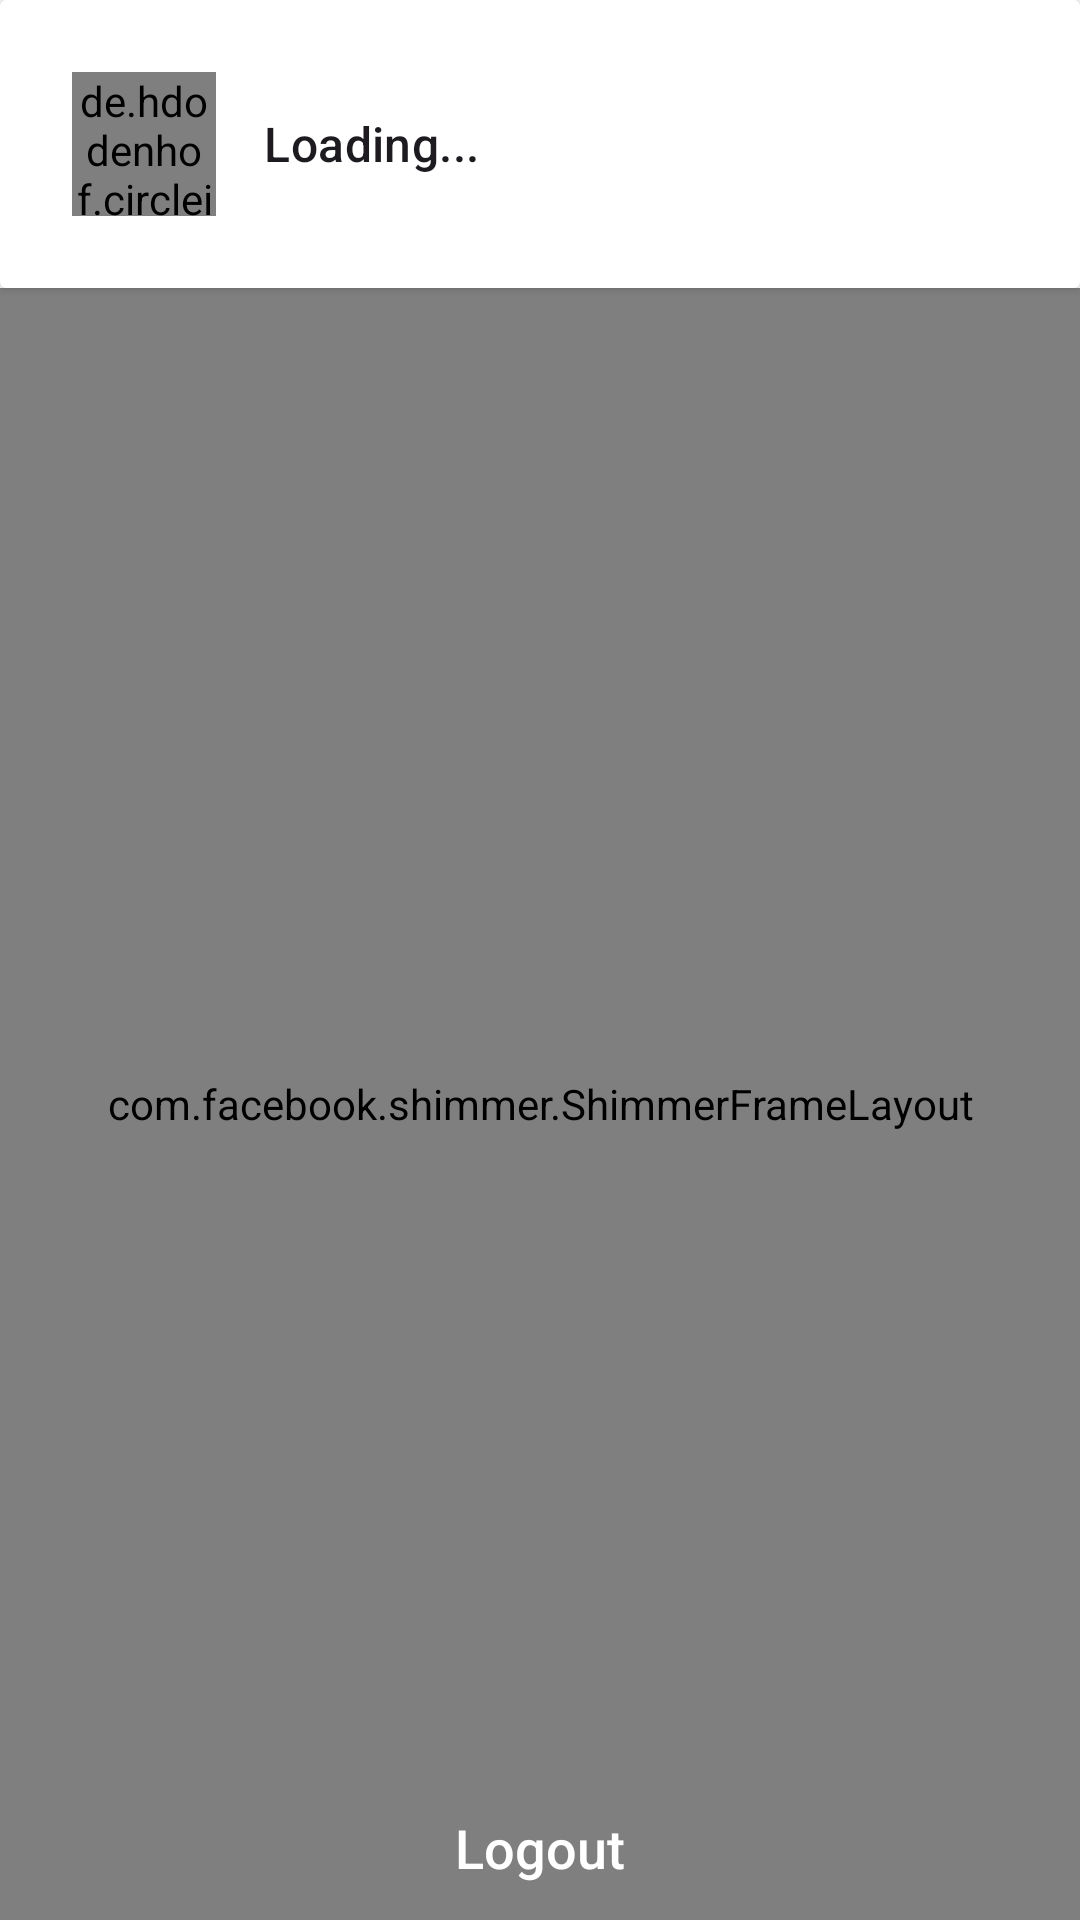

Here is an Android app screen rendered from its layout file. Give the layout XML and the strings, colors and styles it references.
<!-- AndroidManifest.xml: application theme Theme.UniVerse -->
<!-- res/layout/fragment_home.xml -->
<?xml version="1.0" encoding="utf-8"?>
<androidx.constraintlayout.widget.ConstraintLayout xmlns:android="http://schemas.android.com/apk/res/android"
    xmlns:app="http://schemas.android.com/apk/res-auto"
    xmlns:tools="http://schemas.android.com/tools"
    android:layout_width="match_parent"
    android:layout_height="match_parent"
    tools:context=".ui.home.ui.HomeFragment">

    <androidx.cardview.widget.CardView
        android:id="@+id/welcomeMessageCardView"
        android:layout_width="match_parent"
        android:layout_height="wrap_content"
        android:elevation="32dp"
        app:cardBackgroundColor="@color/background"
        app:layout_constraintStart_toStartOf="parent"
        app:layout_constraintTop_toTopOf="parent">

        <LinearLayout
            android:layout_width="match_parent"
            android:layout_height="wrap_content"
            android:gravity="center_vertical"
            android:orientation="horizontal"
            android:padding="24dp">

            <de.hdodenhof.circleimageview.CircleImageView
                android:id="@+id/profilePicture"
                android:layout_width="48dp"
                android:layout_height="48dp"
                android:layout_marginEnd="16dp"
                android:src="@drawable/ic_add" />

            <TextView
                android:id="@+id/welcomeMessageTextView"
                style="@style/TextAppearance.Material3.TitleMedium"
                android:layout_width="wrap_content"
                android:layout_height="wrap_content"
                android:text="@string/loading" />

            <LinearLayout
                android:layout_width="match_parent"
                android:layout_height="wrap_content"
                android:gravity="end"
                android:orientation="horizontal">

                <ImageView
                    android:id="@+id/newMessageIndicator"
                    android:layout_width="36dp"
                    android:layout_height="36dp"
                    android:src="@drawable/ic_new"
                    android:importantForAccessibility="no" />
            </LinearLayout>


        </LinearLayout>
    </androidx.cardview.widget.CardView>


    <com.facebook.shimmer.ShimmerFrameLayout
        android:id="@+id/shimmer_layout"
        android:layout_width="0dp"
        android:layout_height="0dp"
        app:layout_constraintBottom_toBottomOf="parent"
        app:layout_constraintLeft_toLeftOf="parent"
        app:layout_constraintRight_toRightOf="parent"
        app:layout_constraintTop_toBottomOf="@+id/welcomeMessageCardView"
        tools:visibility="gone">

        <LinearLayout
            android:layout_width="match_parent"
            android:layout_height="wrap_content"
            android:orientation="vertical">

            <include layout="@layout/row_chat_list_shimmer" />

            <include layout="@layout/row_chat_list_shimmer" />

            <include layout="@layout/row_chat_list_shimmer" />

            <include layout="@layout/row_chat_list_shimmer" />

            <include layout="@layout/row_chat_list_shimmer" />

            <include layout="@layout/row_chat_list_shimmer" />

            <include layout="@layout/row_chat_list_shimmer" />

        </LinearLayout>

    </com.facebook.shimmer.ShimmerFrameLayout>

    <androidx.recyclerview.widget.RecyclerView
        android:id="@+id/user_list_recyclerview"
        android:layout_width="0dp"
        android:layout_height="0dp"
        android:visibility="gone"
        app:layout_constraintBottom_toTopOf="@+id/logoutButton"
        app:layout_constraintLeft_toLeftOf="parent"
        app:layout_constraintRight_toRightOf="parent"
        app:layout_constraintTop_toBottomOf="@+id/welcomeMessageCardView"
        tools:listitem="@layout/row_chat_list"
        tools:visibility="visible" />

    <Button
        android:id="@+id/logoutButton"
        style="@style/Button.Active"
        android:layout_width="match_parent"
        android:layout_height="wrap_content"
        android:layout_gravity="center"
        android:layout_marginHorizontal="16dp"
        android:text="@string/logout"
        app:layout_constraintBottom_toBottomOf="parent"
        app:layout_constraintEnd_toEndOf="parent"
        app:layout_constraintHorizontal_bias="0.5"
        app:layout_constraintStart_toStartOf="parent" />

</androidx.constraintlayout.widget.ConstraintLayout>
<!-- res/layout/row_chat_list_shimmer.xml (included above) -->
<?xml version="1.0" encoding="utf-8"?>
<androidx.constraintlayout.widget.ConstraintLayout xmlns:android="http://schemas.android.com/apk/res/android"
    xmlns:app="http://schemas.android.com/apk/res-auto"
    android:layout_width="match_parent"
    android:layout_height="wrap_content"
    android:padding="16dp">

    <ImageView
        android:id="@+id/user_icon"
        android:layout_width="32dp"
        android:layout_height="32dp"
        android:background="@color/shimmerColor"
        app:layout_constraintBottom_toBottomOf="parent"
        app:layout_constraintStart_toStartOf="parent"
        app:layout_constraintTop_toTopOf="parent" />

    <TextView
        android:id="@+id/user_name"
        android:layout_width="128dp"
        android:layout_height="wrap_content"
        android:layout_marginStart="16dp"
        android:textSize="14sp"
        android:textStyle="bold"
        android:background="@color/shimmerColor"
        app:layout_constraintStart_toEndOf="@id/user_icon"
        app:layout_constraintTop_toTopOf="parent"/>

    <TextView
        android:id="@+id/latest_message"
        android:layout_width="64dp"
        android:layout_height="wrap_content"
        android:layout_marginStart="16dp"
        android:layout_marginTop="3dp"
        android:textSize="12sp"
        android:textStyle="italic"
        android:background="@color/shimmerColor"
        app:layout_constraintBottom_toBottomOf="parent"
        app:layout_constraintStart_toEndOf="@id/user_icon"
        app:layout_constraintTop_toBottomOf="@id/user_name"/>

    <ImageView
        android:id="@+id/message_status"
        android:layout_width="18dp"
        android:layout_height="18dp"
        android:layout_marginEnd="16dp"
        android:background="@color/shimmerColor"
        app:layout_constraintEnd_toEndOf="parent"
        app:layout_constraintTop_toTopOf="@+id/user_name" />

</androidx.constraintlayout.widget.ConstraintLayout>
<!-- res/layout/row_chat_list.xml (included above) -->
<?xml version="1.0" encoding="utf-8"?>
<androidx.constraintlayout.widget.ConstraintLayout xmlns:android="http://schemas.android.com/apk/res/android"
    xmlns:app="http://schemas.android.com/apk/res-auto"
    xmlns:tools="http://schemas.android.com/tools"
    android:layout_width="match_parent"
    android:layout_height="wrap_content"
    android:padding="16dp">

    <ImageView
        android:id="@+id/user_icon"
        android:layout_width="32dp"
        android:layout_height="32dp"
        android:src="@drawable/ic_close"
        app:layout_constraintBottom_toBottomOf="parent"
        app:layout_constraintStart_toStartOf="parent"
        app:layout_constraintTop_toTopOf="parent" />

    <TextView
        android:id="@+id/user_name"
        android:layout_width="wrap_content"
        android:layout_height="wrap_content"
        android:layout_marginStart="16dp"
        android:textSize="14sp"
        android:textStyle="bold"
        app:layout_constraintStart_toEndOf="@id/user_icon"
        app:layout_constraintTop_toTopOf="parent"
        tools:text="Emre Arslan" />

    <TextView
        android:id="@+id/latest_message"
        android:layout_width="wrap_content"
        android:layout_height="wrap_content"
        android:layout_marginStart="16dp"
        android:layout_marginTop="3dp"
        android:textSize="12sp"
        android:textStyle="italic"
        android:scrollHorizontally="false"
        android:ellipsize="end"
        android:maxLines="1"
        app:layout_constraintHorizontal_bias="0"
        app:layout_constraintHorizontal_chainStyle="packed"
        app:layout_constraintBottom_toBottomOf="parent"
        app:layout_constraintEnd_toStartOf="@+id/message_status"
        app:layout_constraintStart_toEndOf="@id/user_icon"
        app:layout_constraintTop_toBottomOf="@id/user_name"
        tools:text="Not Available" />

    <ImageView
        android:id="@+id/message_status"
        android:layout_width="18dp"
        android:layout_height="18dp"
        android:layout_marginEnd="16dp"
        android:src="@drawable/ic_check"
        app:layout_constraintEnd_toEndOf="parent"
        app:layout_constraintTop_toTopOf="@+id/user_name" />

</androidx.constraintlayout.widget.ConstraintLayout>
<!-- resources referenced by this layout -->
<resources>
  <color name="background">#FFFFFFFF</color>
  <color name="shimmerColor">#C2C2C2</color>
  <!-- drawable ic_add (drawable) -->
  <vector xmlns:android="http://schemas.android.com/apk/res/android" android:height="100dp" android:tint="#000000" android:viewportHeight="24" android:viewportWidth="24" android:width="100dp">
        
      <path android:fillColor="@android:color/white" android:pathData="M12,2C6.48,2 2,6.48 2,12s4.48,10 10,10 10,-4.48 10,-10S17.52,2 12,2zM17,13h-4v4h-2v-4L7,13v-2h4L11,7h2v4h4v2z"/>
      
  </vector>
  <string name="loading">Loading...</string>
  <string name="logout">Logout</string>
  <style name="Button.Active" parent="Button">
          <item name="android:textColor">@color/white</item>
          <item name="backgroundTint">@color/secondary</item>
      </style>
  <style name="Theme.UniVerse" parent="Base.Theme.UniVerse" />
  <style name="Button" parent="@style/Widget.Material3.Button.UnelevatedButton">
          <item name="android:textSize">@dimen/button_text_size</item>
          <item name="lineHeight">@dimen/new_button_line_height</item>
          <item name="android:textAllCaps">false</item>
          <item name="cornerRadius">8dp</item>
          <item name="android:padding">@dimen/button_padding</item>
          <item name="android:letterSpacing">0</item>
      </style>
  <color name="white">#FFFFFFFF</color>
  <color name="secondary">#FFF79B4D</color>
  <style name="Base.Theme.UniVerse" parent="Theme.Material3.DayNight.NoActionBar">
          
          <item name="colorPrimary">@color/primary</item>
          <item name="colorOnPrimary">@color/highlight</item>
          <item name="colorSecondary">@color/secondary</item>
          <item name="colorOnSecondary">@color/black</item>
          <item name="android:windowBackground">@color/background</item>
          <item name="android:windowLightStatusBar">false</item>
          <item name="android:windowDrawsSystemBarBackgrounds">true</item>
      </style>
  <dimen name="button_text_size">18sp</dimen>
  <dimen name="new_button_line_height">22dp</dimen>
  <dimen name="button_padding">12dp</dimen>
  <color name="primary">#FF4C0609</color>
  <color name="highlight">@color/white</color>
  <color name="black">#FF000000</color>
</resources>
